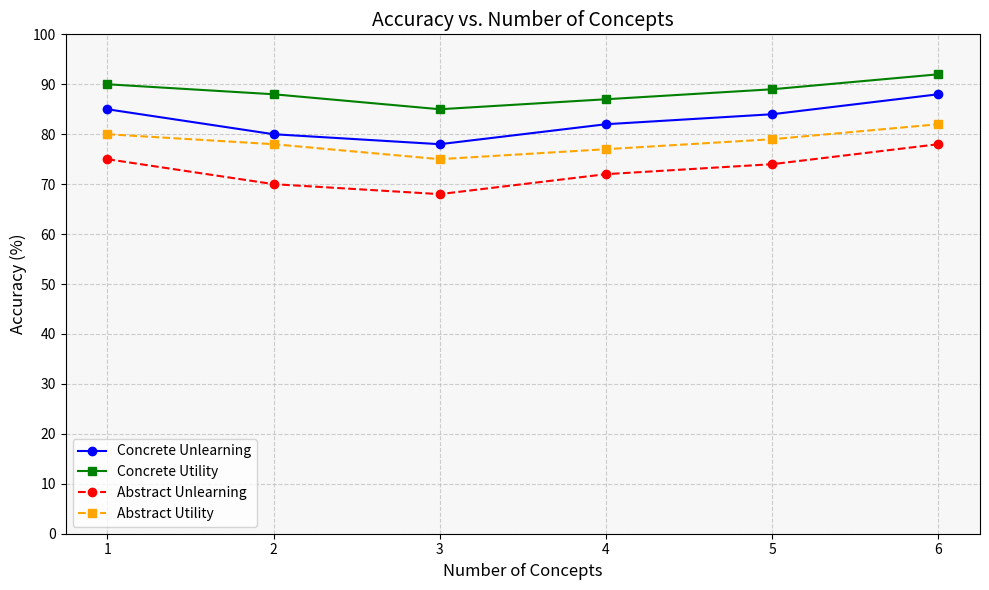

The matplotlib source for this figure:
import matplotlib.pyplot as plt
import numpy as np


# title_size = 25  
# label_size = 20  
# tick_size = 16
# legend_size = 13

# # 数据
# methods = ['GA', 'GD', 'KL', 'PO', 'Ours']
# origin_concrete = [60.0, 69.2, 71.7, 85.9, 97.5]  # Concrete Concepts - Origin
# translation_concrete = [58.4, 65.4, 68.2, 63.1, 94.3]  # Concrete Concepts - Translation
# quantization_concrete = [56.5, 60.8, 65.3, 60.7, 90.4]  # Concrete Concepts - Quantization

# origin_abstract = [50.2, 66.0, 67.1, 74.6, 92.0]  # Abstract Concepts - Origin
# translation_abstract = [40.0, 64.2, 65.0, 68.3, 90.1]  # Abstract Concepts - Translation
# quantization_abstract = [50.3, 62.1, 65.7, 64.9, 89.4]  # Abstract Concepts - Quantization

# # 设置柱状图的位置和宽度
# x = np.arange(len(methods))  # 横坐标位置
# width = 0.2  # 柱状图宽度

# # 创建图形和子图
# fig, (ax1, ax2) = plt.subplots(2, 1, figsize=(10, 12))

# # 绘制第一张图：Concrete Concepts
# rects1 = ax1.bar(x - width, origin_concrete, width, label='Origin', color='skyblue')
# rects2 = ax1.bar(x, translation_concrete, width, label='Translation', color='lightgreen')
# rects3 = ax1.bar(x + width, quantization_concrete, width, label='Quantization', color='salmon')

# # 设置第一张图的属性
# ax1.set_xlabel('Methods', fontsize=label_size)
# ax1.set_ylabel('Unlearning Accuracy', fontsize=label_size)
# ax1.set_title('Concrete Concepts', fontsize=title_size)
# ax1.set_xticks(x)
# ax1.set_xticklabels(methods, fontsize=tick_size)
# ax1.legend(fontsize=legend_size)
# ax1.grid(True, linestyle='--', alpha=0.6)
# ax1.set_facecolor('#f7f7f7')  # 淡淡的灰色背景

# # 绘制第二张图：Abstract Concepts
# rects4 = ax2.bar(x - width, origin_abstract, width, label='Origin', color='skyblue')
# rects5 = ax2.bar(x, translation_abstract, width, label='Translation', color='lightgreen')
# rects6 = ax2.bar(x + width, quantization_abstract, width, label='Quantization', color='salmon')

# # 设置第二张图的属性
# ax2.set_xlabel('Methods', fontsize=label_size)
# ax2.set_ylabel('Unlearning Accuracy', fontsize=label_size)
# ax2.set_title('Abstract Concepts', fontsize=title_size)
# ax2.set_xticks(x)
# ax2.set_xticklabels(methods, fontsize=tick_size)
# ax2.legend(fontsize=legend_size)
# ax2.grid(True, linestyle='--', alpha=0.6)
# ax2.set_facecolor('#f7f7f7')  # 淡淡的灰色背景

# # 调整布局
# plt.tight_layout()

# # 显示图形
# # plt.show()
# plt.savefig("robustness.png", dpi=400, bbox_inches="tight")



##### composite accuracy
import matplotlib.pyplot as plt
import numpy as np

# 数据
num_concepts = [1, 2, 3, 4, 5, 6]  # 横坐标：Number of Concepts

# 具体概念的数据
concrete_unlearning = [85, 80, 78, 82, 84, 88]  # 具体概念的 Unlearning Accuracy
concrete_utility = [90, 88, 85, 87, 89, 92]  # 具体概念的 Utility Accuracy

# 抽象概念的数据
abstract_unlearning = [75, 70, 68, 72, 74, 78]  # 抽象概念的 Unlearning Accuracy
abstract_utility = [80, 78, 75, 77, 79, 82]  # 抽象概念的 Utility Accuracy

# 创建图形
plt.figure(figsize=(10, 6))

# 绘制具体概念的折线
plt.plot(num_concepts, concrete_unlearning, label='Concrete Unlearning', linestyle='-', marker='o', color='blue')
plt.plot(num_concepts, concrete_utility, label='Concrete Utility', linestyle='-', marker='s', color='green')

# 绘制抽象概念的折线
plt.plot(num_concepts, abstract_unlearning, label='Abstract Unlearning', linestyle='--', marker='o', color='red')
plt.plot(num_concepts, abstract_utility, label='Abstract Utility', linestyle='--', marker='s', color='orange')

# 设置图形属性
plt.xlabel('Number of Concepts', fontsize=12)
plt.ylabel('Accuracy (%)', fontsize=12)
plt.title('Accuracy vs. Number of Concepts', fontsize=14)
plt.xticks(num_concepts)
plt.yticks(np.arange(0, 101, 10))  # 纵坐标从 0 到 100，步长为 10
plt.grid(True, linestyle='--', alpha=0.6)
plt.legend(fontsize=10)

# 设置背景颜色
plt.gca().set_facecolor('#f7f7f7')  # 淡淡的灰色背景

# 显示图形
plt.tight_layout()
# plt.show()
plt.savefig("composite.png", dpi=400, bbox_inches="tight")